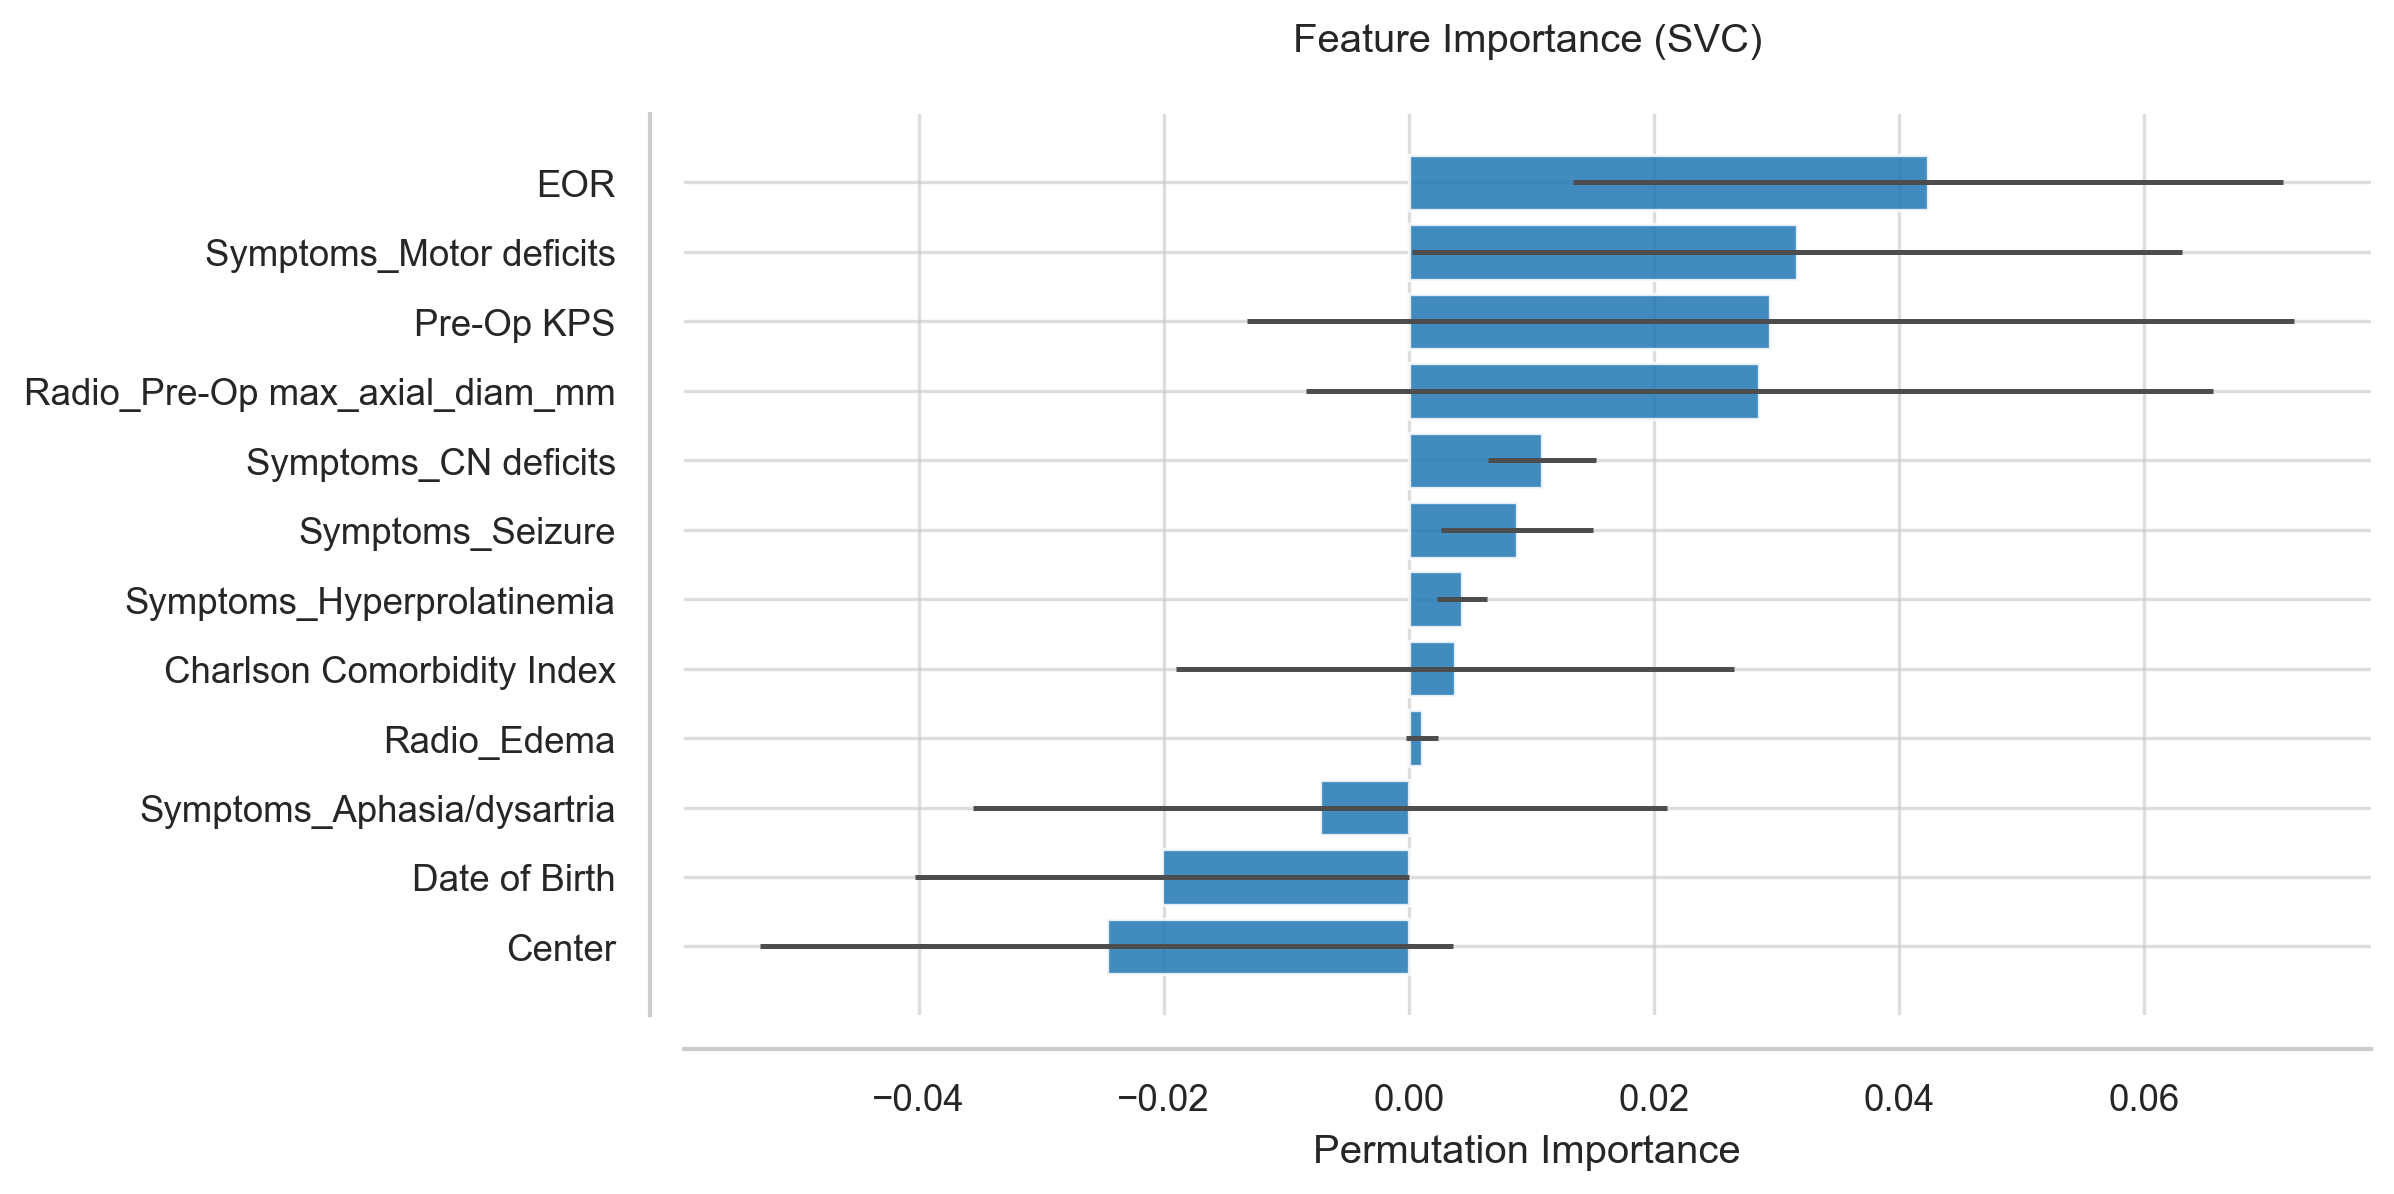

Source data for this figure (header and first rows):
Feature, Importance, Std
EOR, 0.04239, 0.02895
Symptoms_Motor deficits, 0.0317, 0.03145
Pre-Op KPS, 0.02953, 0.04275
Radio_Pre-Op max_axial_diam_mm, 0.02862, 0.03704
Symptoms_CN deficits, 0.01087, 0.0044
Symptoms_Seizure, 0.008877, 0.006207
Symptoms_Hyperprolatinemia, 0.004348, 0.002017
Charlson Comorbidity Index, 0.003804, 0.02279
Radio_Edema, 0.001087, 0.001331
Symptoms_Aphasia/dysartria, -0.007246, 0.02834
Date of Birth, -0.02011, 0.02017
Center, -0.02464, 0.02828
